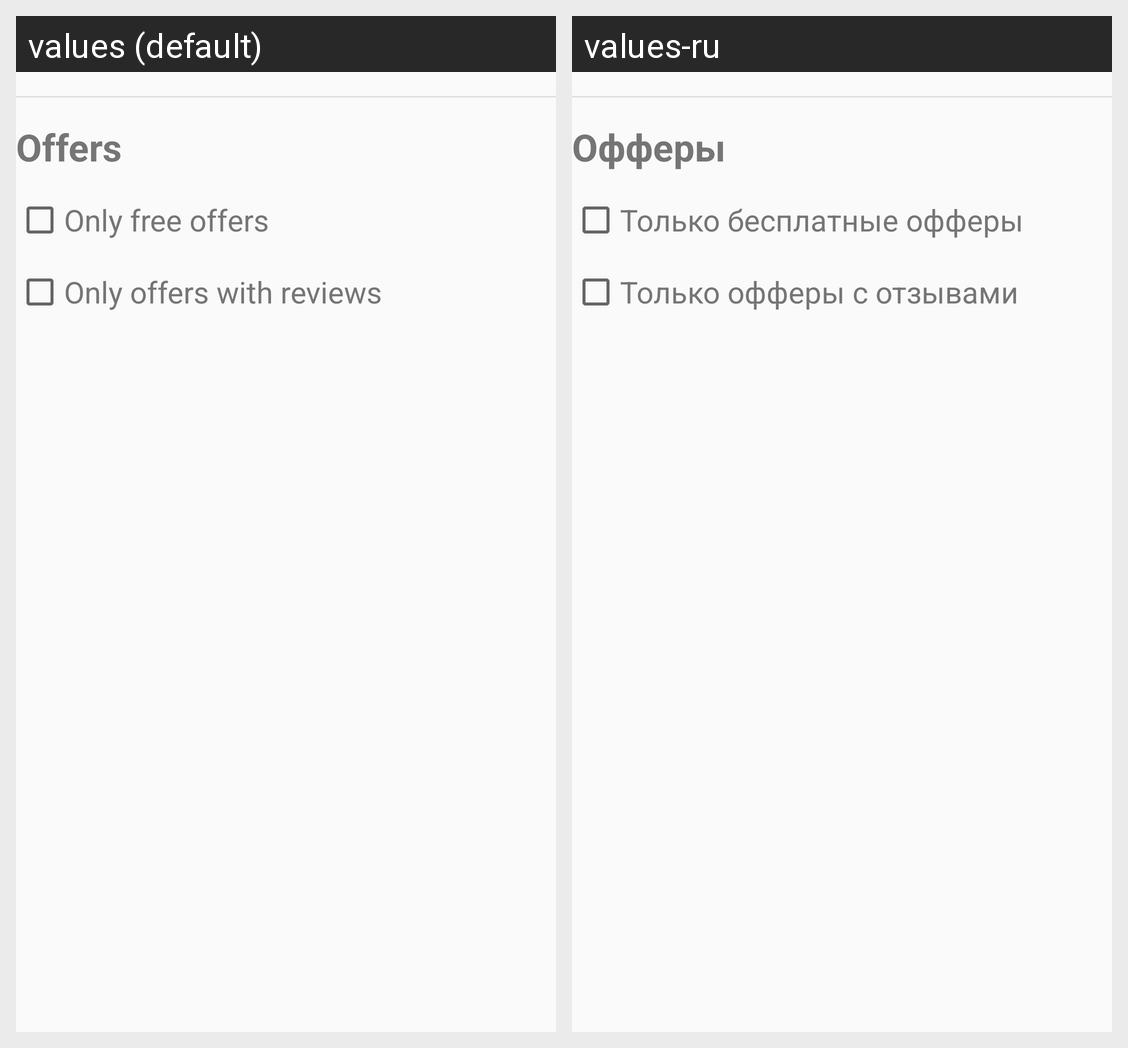

For this localized Android screen grid, give each drawn string resource with its value in every locale shown.
Android screen res/layout/filter_offers_view.xml rendered under 2 locales, left to right: values (default), values-ru. Device: Nexus 5 (rendered at 1080×1920; each locale shown at half size, 540×960, under a caption strip naming it); theme AppTheme.
Strings drawn on this screen, with the default value and each locale's value (text and hints the layout hard-codes, and strings that could not be matched under every locale, appear in the picture but are not listed):

offers
  values: Offers
  values-ru: Офферы

free_offers
  values: Only free offers
  values-ru: Только бесплатные офферы

offers_with_reviews
  values: Only offers with reviews
  values-ru: Только офферы с отзывами
